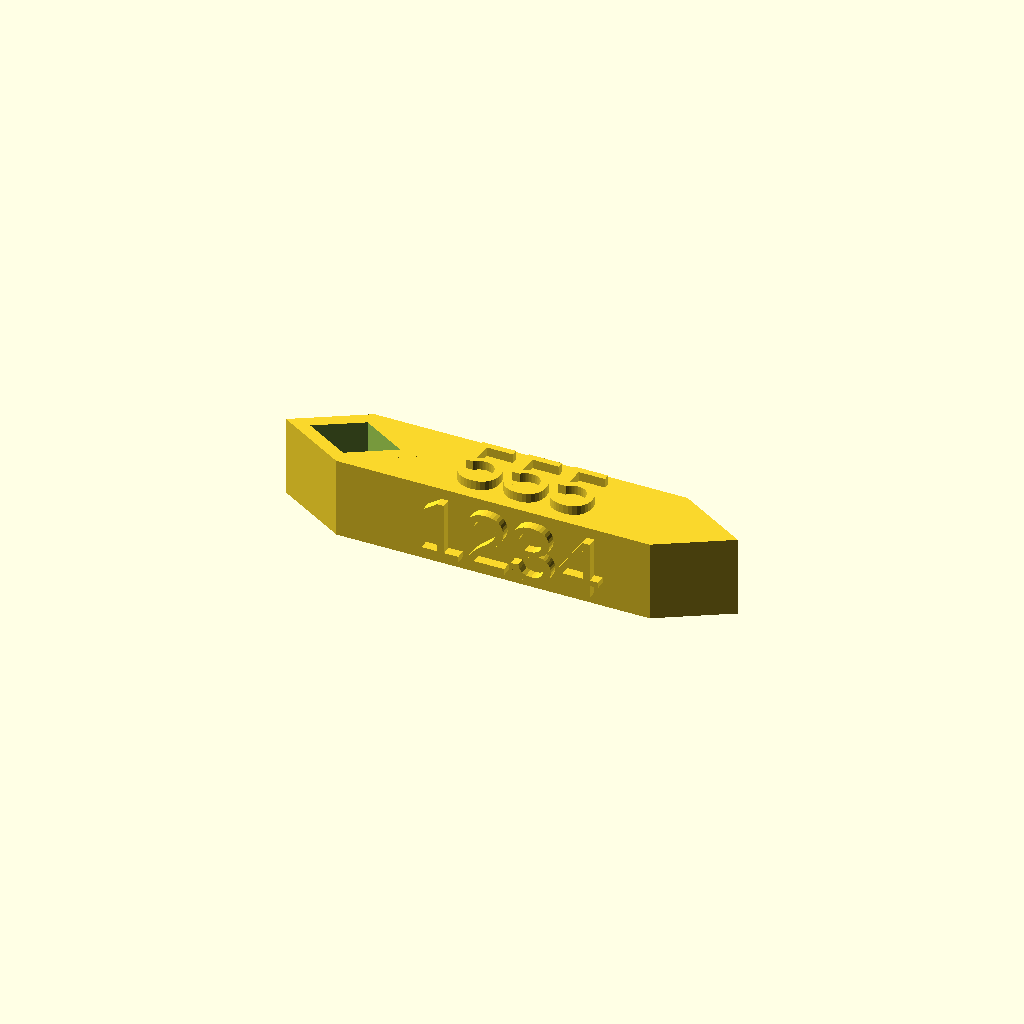
Cell 1 — every parameter at its default value.
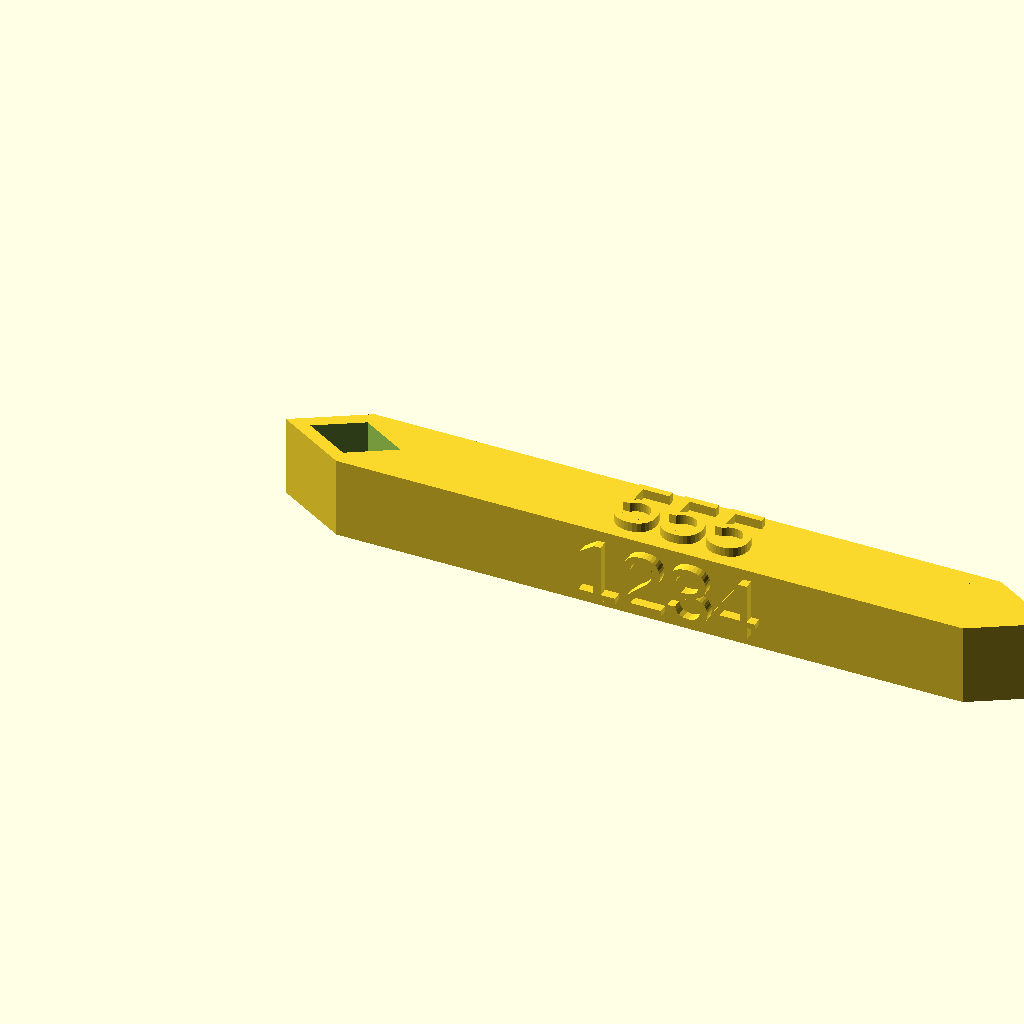
Cell 2 — length set to 100, the other parameters unchanged.
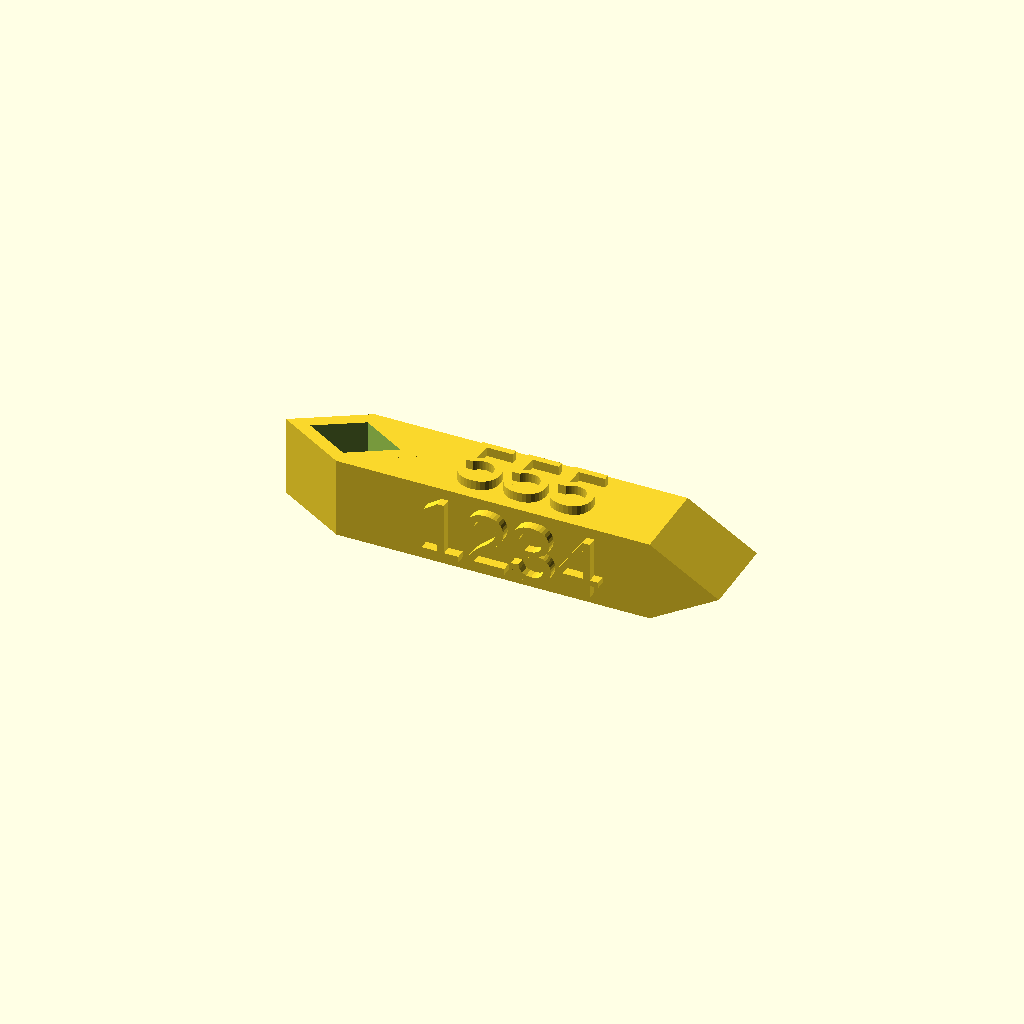
Cell 3: end_type = "Rotated" (everything else at default).
All cells are drawn from one camera (rotation 55°, 0°, 25°, orthographic, colour scheme Cornfield), so only the parameter changes between them.
OpenSCAD source file inputs/thingiverse/files/thing-841582/phone-number-tag-v2.scad:
// Key or luggage tag with phone number
// preview[view:south west, tilt:top diagonal]

// and country code if desired
area_code = "800" ; 

prefix = "555" ;

number = "1234" ;

font = "Liberation Sans" ; // [Liberation Sans, Roboto, Lato, Slabo 27px, Oswald, Lora, Droid Sans]

// length (in mm)
length = 50 ; // [30:100]

// rotation of right end
end_type = "Symmetrical" ; // [Symmetrical, Rotated, Both]

// these are all hidden options
s = 13*1 ; // length of sides (y and z)
l = length*1 ;
h = s*sqrt(2)/2 ; // end cube size (hypotenuse = side)
h2 = h*0.65 ; // size of end cutout
cs = 1.7*1  ;// stretch ends
e = 1.5*1 ; // text extrusion height
ts = s*0.75 ; // text size
f = 0.001*1 ; // fudge factor to ensure manifold

difference () {
 union () {
  // main shape
  cube([l,s,s]) ; 
  // left end cube
  scale([cs,1,1])
   rotate([0,0,45]) 
   cube([h,h,s]) ;
  // right end cube
  if (end_type == "Symmetrical" || end_type == "Both") {
    translate([l,0,0])
     scale([cs,1,1])
     rotate([0,0,45]) 
     cube([h,h,s]) ;
  }
  // right end cube rotated
  if (end_type == "Rotated" || end_type == "Both") {
    rotate([90,0,0])
    translate([l,0,-s])
     scale([cs,1,1])
     rotate([0,0,45]) 
     cube([h,h,s]) ;
  }
  // prefix text
  translate([l/2+h2/2,s/2,s-f]) {
   linear_extrude(height = e) {
    text(str("",prefix), font=font, size=ts, 
     valign="center", halign="center");
   }
  }
  // area_code text
  rotate([-90,0,0]) {
   translate([l/2+h2/2,s/-2-f,s]) {
    linear_extrude(height = e) {
     text(str("",area_code), font=font, size=ts, 
      valign="center", halign="center");
    }
   }
  }
  // number text
  rotate([90,0,0]) {
   translate([l/2+h2/2,s/2+f,0]) {
    linear_extrude(height = e) {
     text(str("",number), font=font, size=ts, 
      valign="center", halign="center");
    }
   }
  }
 }
 // difference with end cutout
 translate([0,s/2,s/2]) 
  scale([cs,1,1])
  rotate([0,0,45]) 
  cube([h2,h2,s*1.1], center=true) ;
}
Parameter table extracted from the source (name, type, default, range or options):
area_code: string, default "800"
prefix: string, default "555"
number: string, default "1234"
font: string, default "Liberation Sans", options "Liberation Sans", "Roboto", "Lato", "Slabo 27px", "Oswald", "Lora", "Droid Sans"
length: number, default 50, range 30 to 100
end_type: string, default "Symmetrical", options "Symmetrical", "Rotated", "Both"
